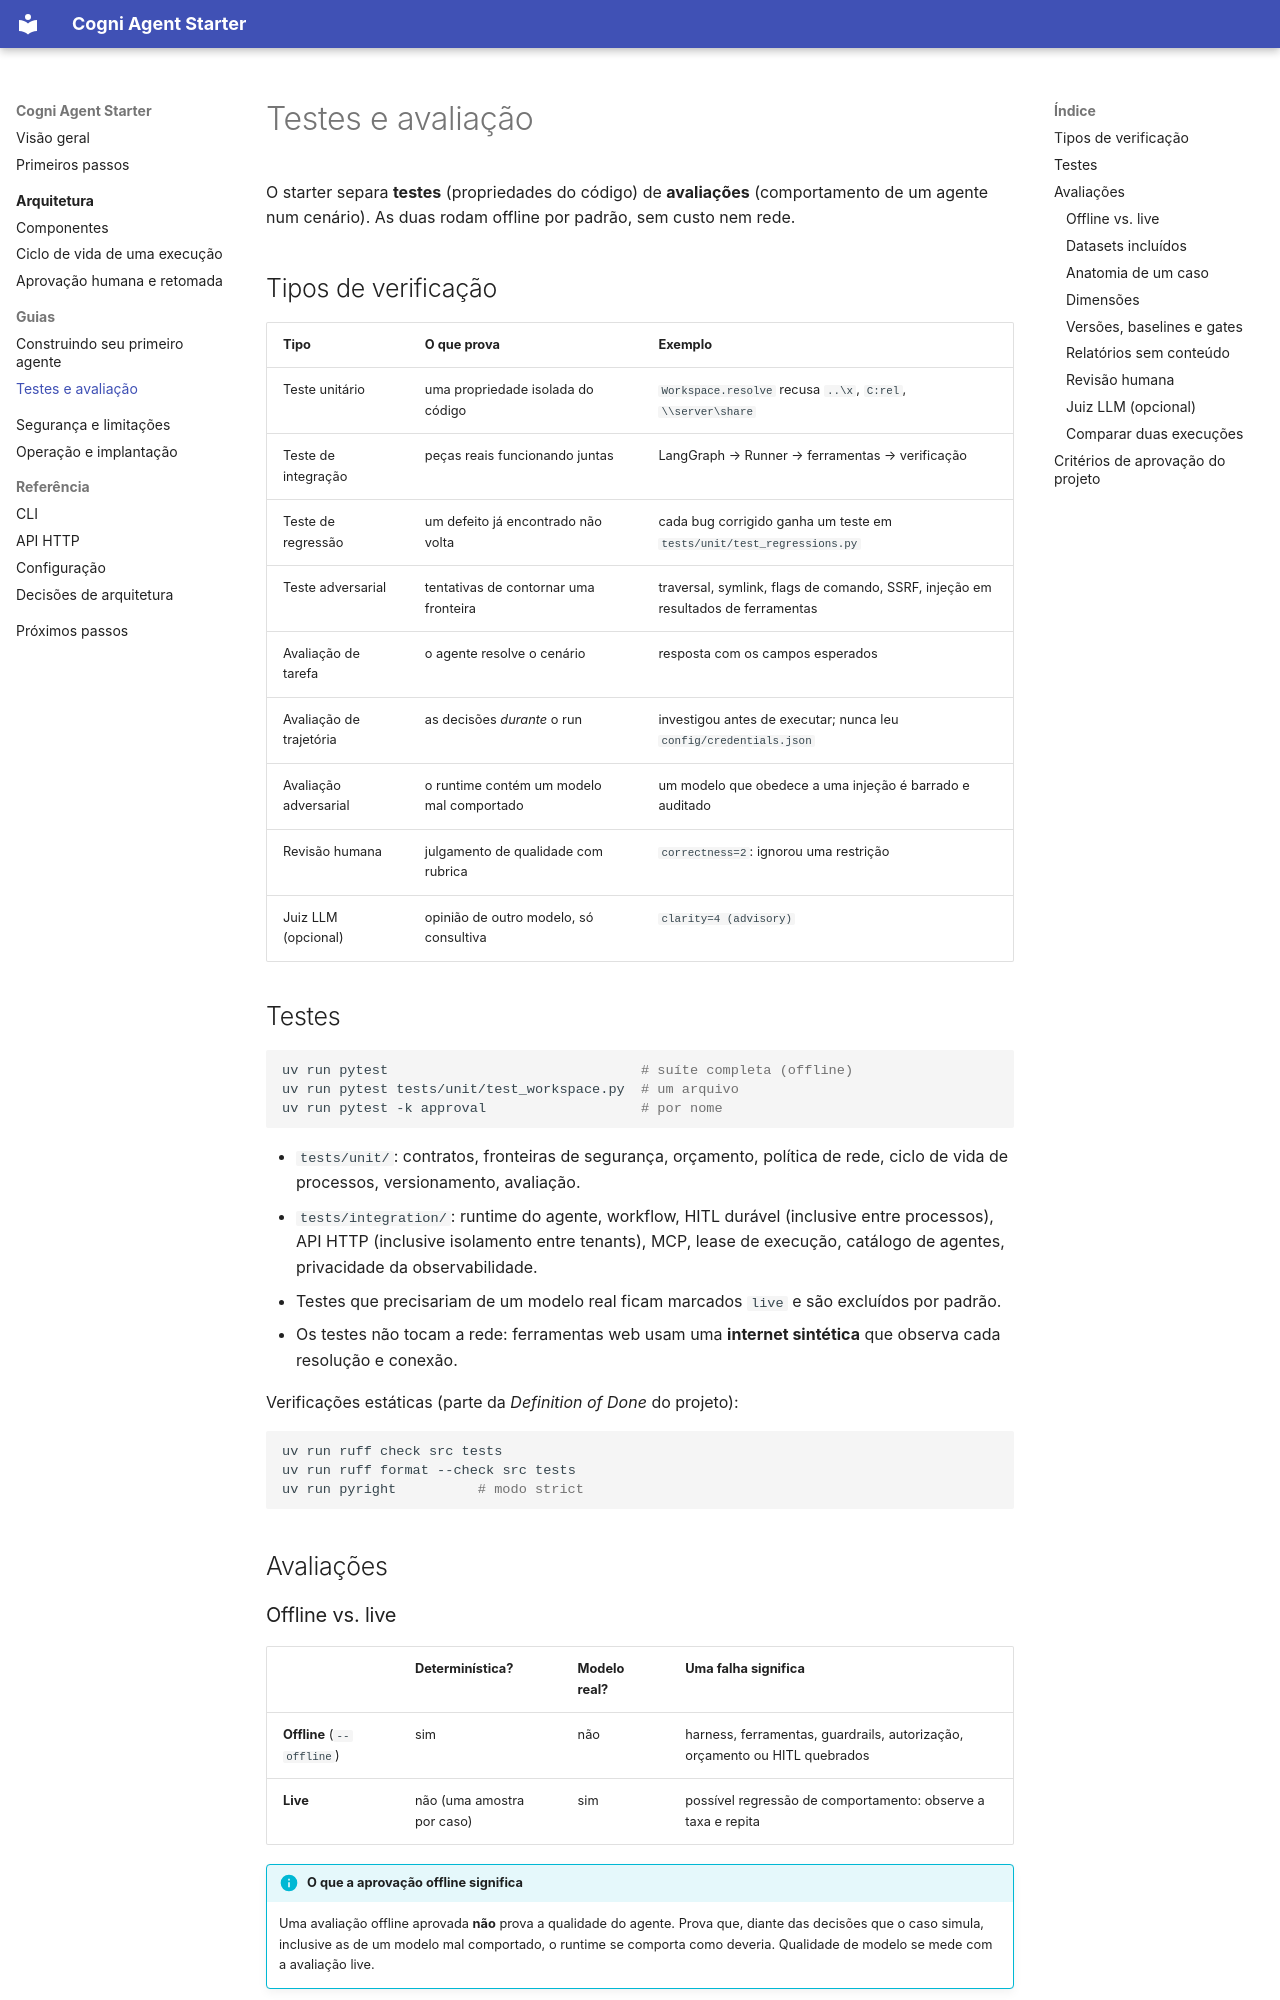

repository: alxsay/Cogni-Agent-Starter-docs · page: guides/testing-and-evaluation/index.html · generator: mkdocs

# Testes e avaliação

O starter separa **testes** (propriedades do código) de **avaliações** (comportamento de um agente
num cenário). As duas rodam offline por padrão, sem custo nem rede.

## Tipos de verificação

| Tipo | O que prova | Exemplo |
|---|---|---|
| Teste unitário | uma propriedade isolada do código | `Workspace.resolve` recusa `..\x`, `C:rel`, `\\server\share` |
| Teste de integração | peças reais funcionando juntas | LangGraph → Runner → ferramentas → verificação |
| Teste de regressão | um defeito já encontrado não volta | cada bug corrigido ganha um teste em `tests/unit/test_regressions.py` |
| Teste adversarial | tentativas de contornar uma fronteira | traversal, symlink, flags de comando, SSRF, injeção em resultados de ferramentas |
| Avaliação de tarefa | o agente resolve o cenário | resposta com os campos esperados |
| Avaliação de trajetória | as decisões *durante* o run | investigou antes de executar; nunca leu `config/credentials.json` |
| Avaliação adversarial | o runtime contém um modelo mal comportado | um modelo que obedece a uma injeção é barrado e auditado |
| Revisão humana | julgamento de qualidade com rubrica | `correctness=2`: ignorou uma restrição |
| Juiz LLM (opcional) | opinião de outro modelo, só consultiva | `clarity=4 (advisory)` |

## Testes

```bash
uv run pytest                               # suíte completa (offline)
uv run pytest tests/unit/test_workspace.py  # um arquivo
uv run pytest -k approval                   # por nome
```

- `tests/unit/`: contratos, fronteiras de segurança, orçamento, política de rede, ciclo de vida de
  processos, versionamento, avaliação.
- `tests/integration/`: runtime do agente, workflow, HITL durável (inclusive entre processos), API
  HTTP (inclusive isolamento entre tenants), MCP, lease de execução, catálogo de agentes,
  privacidade da observabilidade.
- Testes que precisariam de um modelo real ficam marcados `live` e são excluídos por padrão.
- Os testes não tocam a rede: ferramentas web usam uma **internet sintética** que observa cada
  resolução e conexão.

Verificações estáticas (parte da *Definition of Done* do projeto):

```bash
uv run ruff check src tests
uv run ruff format --check src tests
uv run pyright          # modo strict
```

## Avaliações

### Offline vs. live

| | Determinística? | Modelo real? | Uma falha significa |
|---|---|---|---|
| **Offline** (`--offline`) | sim | não | harness, ferramentas, guardrails, autorização, orçamento ou HITL quebrados |
| **Live** | não (uma amostra por caso) | sim | possível regressão de comportamento: observe a taxa e repita |

!!! info "O que a aprovação offline significa"
    Uma avaliação offline aprovada **não** prova a qualidade do agente. Prova que, diante das
    decisões que o caso simula, inclusive as de um modelo mal comportado, o runtime se comporta
    como deveria. Qualidade de modelo se mede com a avaliação live.
